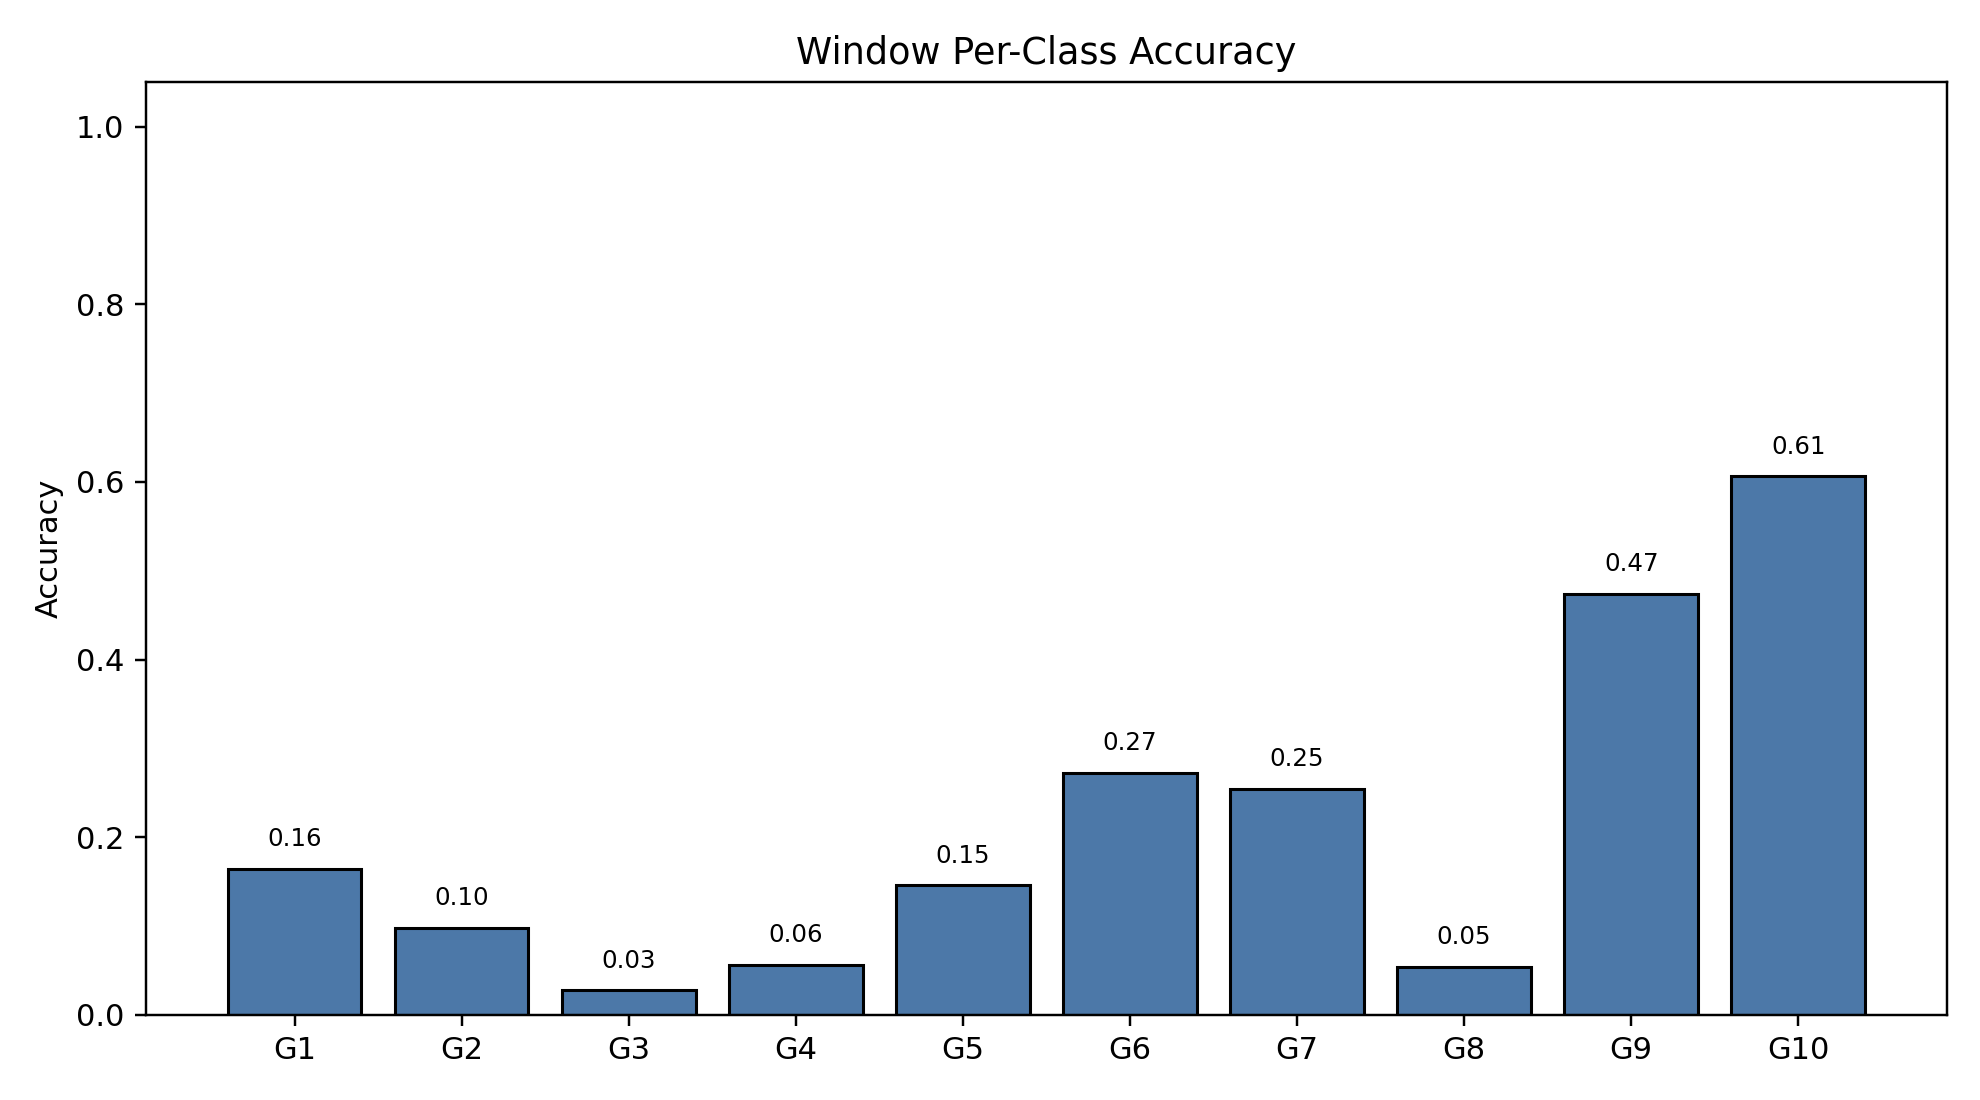

Data behind this chart, as committed beside it:
class_index, gesture_id, support, correct, accuracy
0, 1, 791, 130, 0.1643
1, 2, 692, 68, 0.09827
2, 3, 766, 21, 0.02742
3, 4, 743, 42, 0.05653
4, 5, 735, 107, 0.1456
5, 6, 763, 208, 0.2726
6, 7, 754, 192, 0.2546
7, 8, 707, 38, 0.05375
8, 9, 688, 326, 0.4738
9, 10, 683, 414, 0.6061
